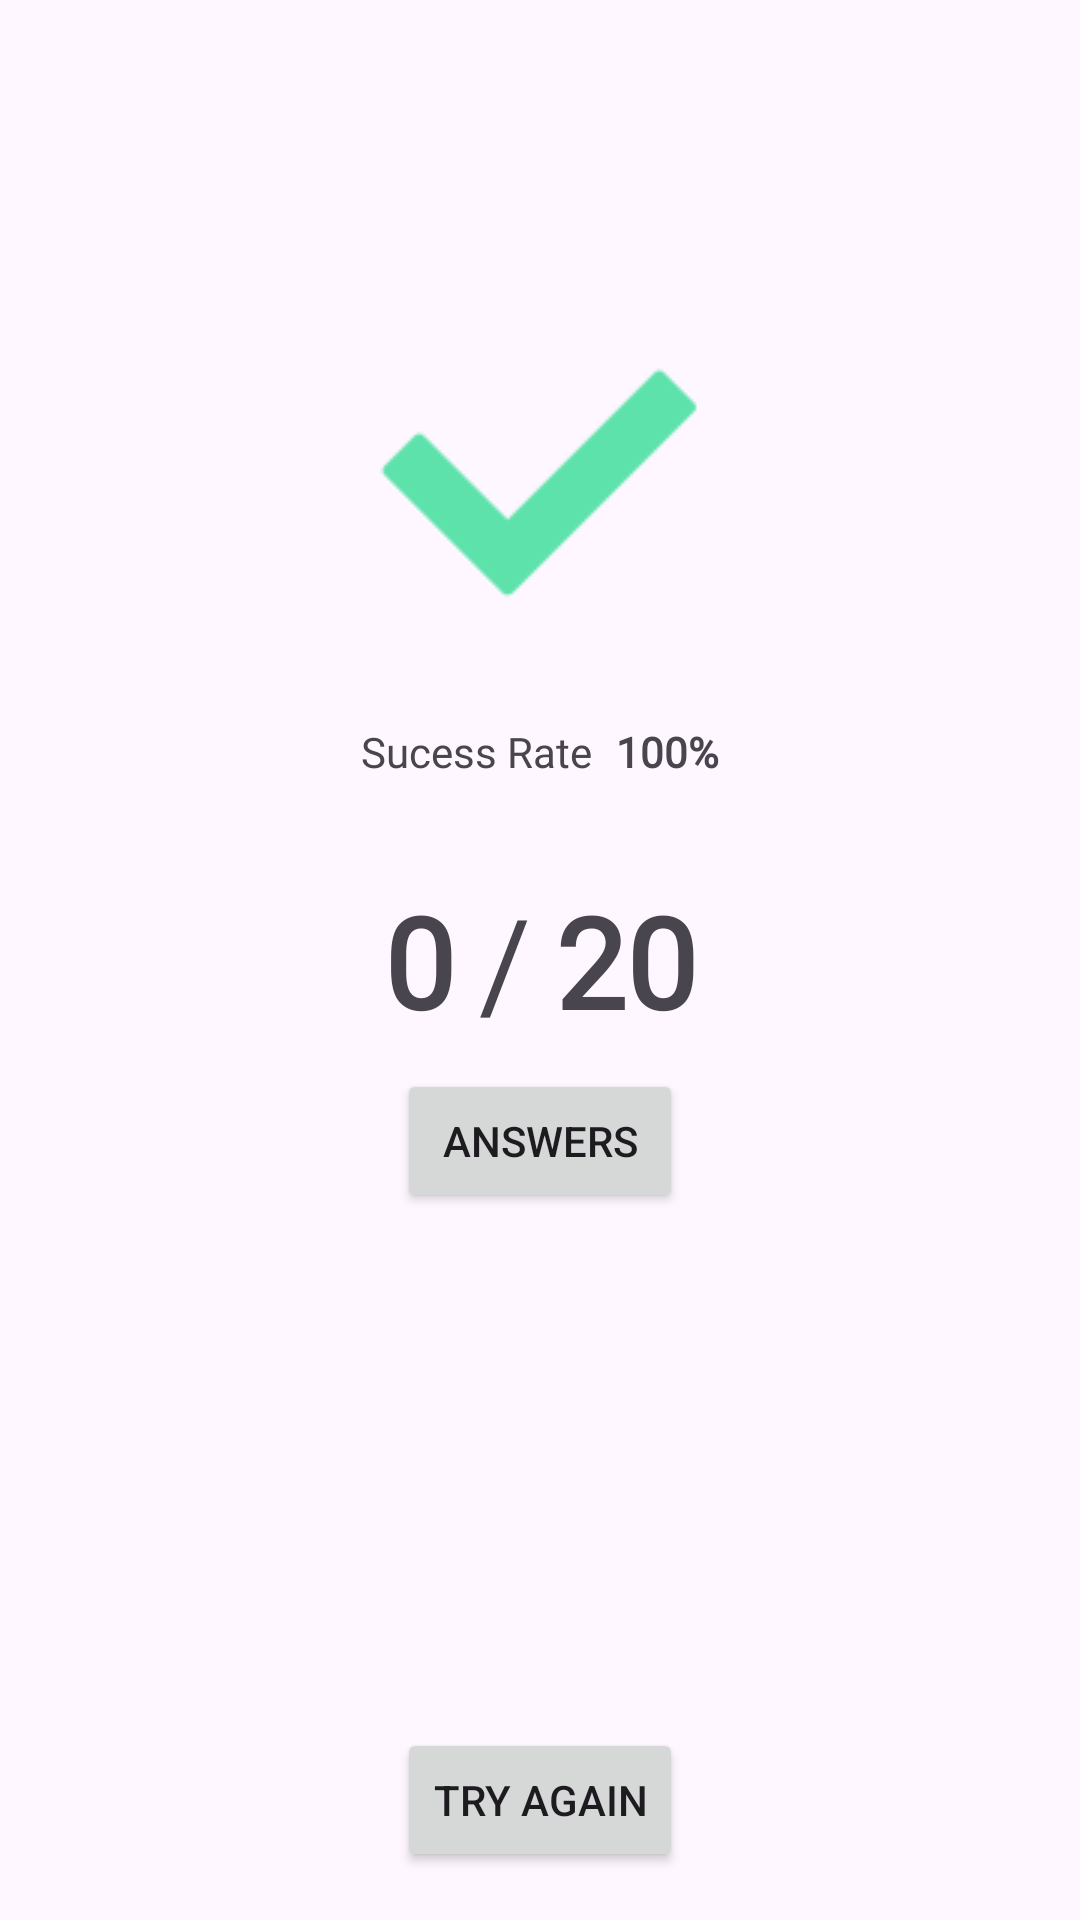

Here is an Android app screen rendered from its layout file. Give the layout XML and the strings, colors and styles it references.
<!-- AndroidManifest.xml: application theme Theme.CitizenshipTestCanada -->
<!-- res/layout/fragment_result.xml -->
<?xml version="1.0" encoding="utf-8"?>
<androidx.constraintlayout.widget.ConstraintLayout xmlns:android="http://schemas.android.com/apk/res/android"
    xmlns:app="http://schemas.android.com/apk/res-auto"
    xmlns:tools="http://schemas.android.com/tools"
    android:layout_width="match_parent"
    android:layout_height="match_parent"
    android:visibility="visible"
    tools:context=".ResultFragment">

    <LinearLayout
        android:id="@+id/linearLayout"
        android:layout_width="wrap_content"
        android:layout_height="wrap_content"
        android:gravity="center_horizontal"
        android:orientation="horizontal"
        app:layout_constraintBottom_toBottomOf="parent"
        app:layout_constraintEnd_toEndOf="parent"
        app:layout_constraintStart_toStartOf="parent"
        app:layout_constraintTop_toTopOf="parent">

        <TextView
            android:id="@+id/correctAnswers"
            android:layout_width="wrap_content"
            android:layout_height="wrap_content"
            android:fontFamily="@font/roboto"
            android:text="0"
            android:textSize="42sp"
            android:textStyle="bold" />

        <TextView
            android:id="@+id/divider"
            android:layout_width="wrap_content"
            android:layout_height="wrap_content"
            android:layout_marginLeft="8dp"
            android:layout_marginRight="8dp"
            android:fontFamily="@font/roboto"
            android:text="/"
            android:textSize="42sp" />

        <TextView
            android:id="@+id/questionCount"
            android:layout_width="wrap_content"
            android:layout_height="wrap_content"
            android:fontFamily="@font/roboto"
            android:text="20"
            android:textSize="42sp"
            android:textStyle="bold" />

    </LinearLayout>

    <Button
        android:id="@+id/tryAgain"
        android:layout_width="wrap_content"
        android:layout_height="wrap_content"
        android:layout_marginBottom="16dp"
        android:text="Try Again"
        app:layout_constraintBottom_toBottomOf="parent"
        app:layout_constraintEnd_toEndOf="parent"
        app:layout_constraintStart_toStartOf="parent" />




















    <ImageView
        android:id="@+id/resultImg"
        android:layout_width="wrap_content"
        android:layout_height="wrap_content"
        android:layout_marginStart="16dp"
        android:layout_marginLeft="16dp"
        android:layout_marginTop="16dp"
        android:layout_marginEnd="16dp"
        android:layout_marginRight="16dp"
        android:layout_marginBottom="16dp"
        android:src="@drawable/pass_img"
        android:visibility="visible"
        app:layout_constraintBottom_toTopOf="@+id/linearLayout2"
        app:layout_constraintEnd_toEndOf="parent"
        app:layout_constraintStart_toStartOf="parent"
        app:layout_constraintTop_toTopOf="parent"
        app:layout_constraintVertical_bias="1.0" />

    <Button
        android:id="@+id/showAnswerBtn"
        android:layout_width="0dp"
        android:layout_height="wrap_content"
        android:layout_marginTop="8dp"
        android:text="Answers"
        app:layout_constraintBottom_toTopOf="@+id/tryAgain"
        app:layout_constraintEnd_toEndOf="@+id/tryAgain"
        app:layout_constraintHorizontal_bias="0.484"
        app:layout_constraintStart_toStartOf="@+id/tryAgain"
        app:layout_constraintTop_toBottomOf="@+id/linearLayout"
        app:layout_constraintVertical_bias="0.0" />

    <LinearLayout
        android:id="@+id/linearLayout2"
        android:layout_width="wrap_content"
        android:layout_height="wrap_content"
        android:layout_marginBottom="32dp"
        android:orientation="horizontal"
        app:layout_constraintBottom_toTopOf="@+id/linearLayout"
        app:layout_constraintEnd_toEndOf="parent"
        app:layout_constraintStart_toStartOf="parent">

        <TextView
            android:id="@+id/textView10"
            android:layout_width="wrap_content"
            android:layout_height="wrap_content"
            android:layout_weight="1"
            android:fontFamily="@font/roboto"
            android:text="Sucess Rate"
            android:textSize="14sp"/>

        <TextView
            android:id="@+id/successRate"
            android:layout_width="wrap_content"
            android:layout_height="wrap_content"
            android:layout_marginStart="8dp"
            android:layout_marginLeft="8dp"
            android:layout_weight="1"
            android:textSize="14sp"
            android:textStyle="bold"
            android:fontFamily="@font/roboto"
            android:text="100%" />
    </LinearLayout>

    











</androidx.constraintlayout.widget.ConstraintLayout>
<!-- resources referenced by this layout -->
<resources>
  <color name="colorPrimary">#F53535</color>
  <!-- drawable pass_img: png bitmap (drawable, 2233 bytes) -->
  <!-- mipmap ic_launcher_round: png bitmap (mipmap-hdpi, 5434 bytes) -->
  <string name="fail_note">To pass the test you need at least 15 correct answers.</string>
  <style name="Theme.CitizenshipTestCanada" parent="Theme.Material3.DayNight.NoActionBar" />
</resources>
